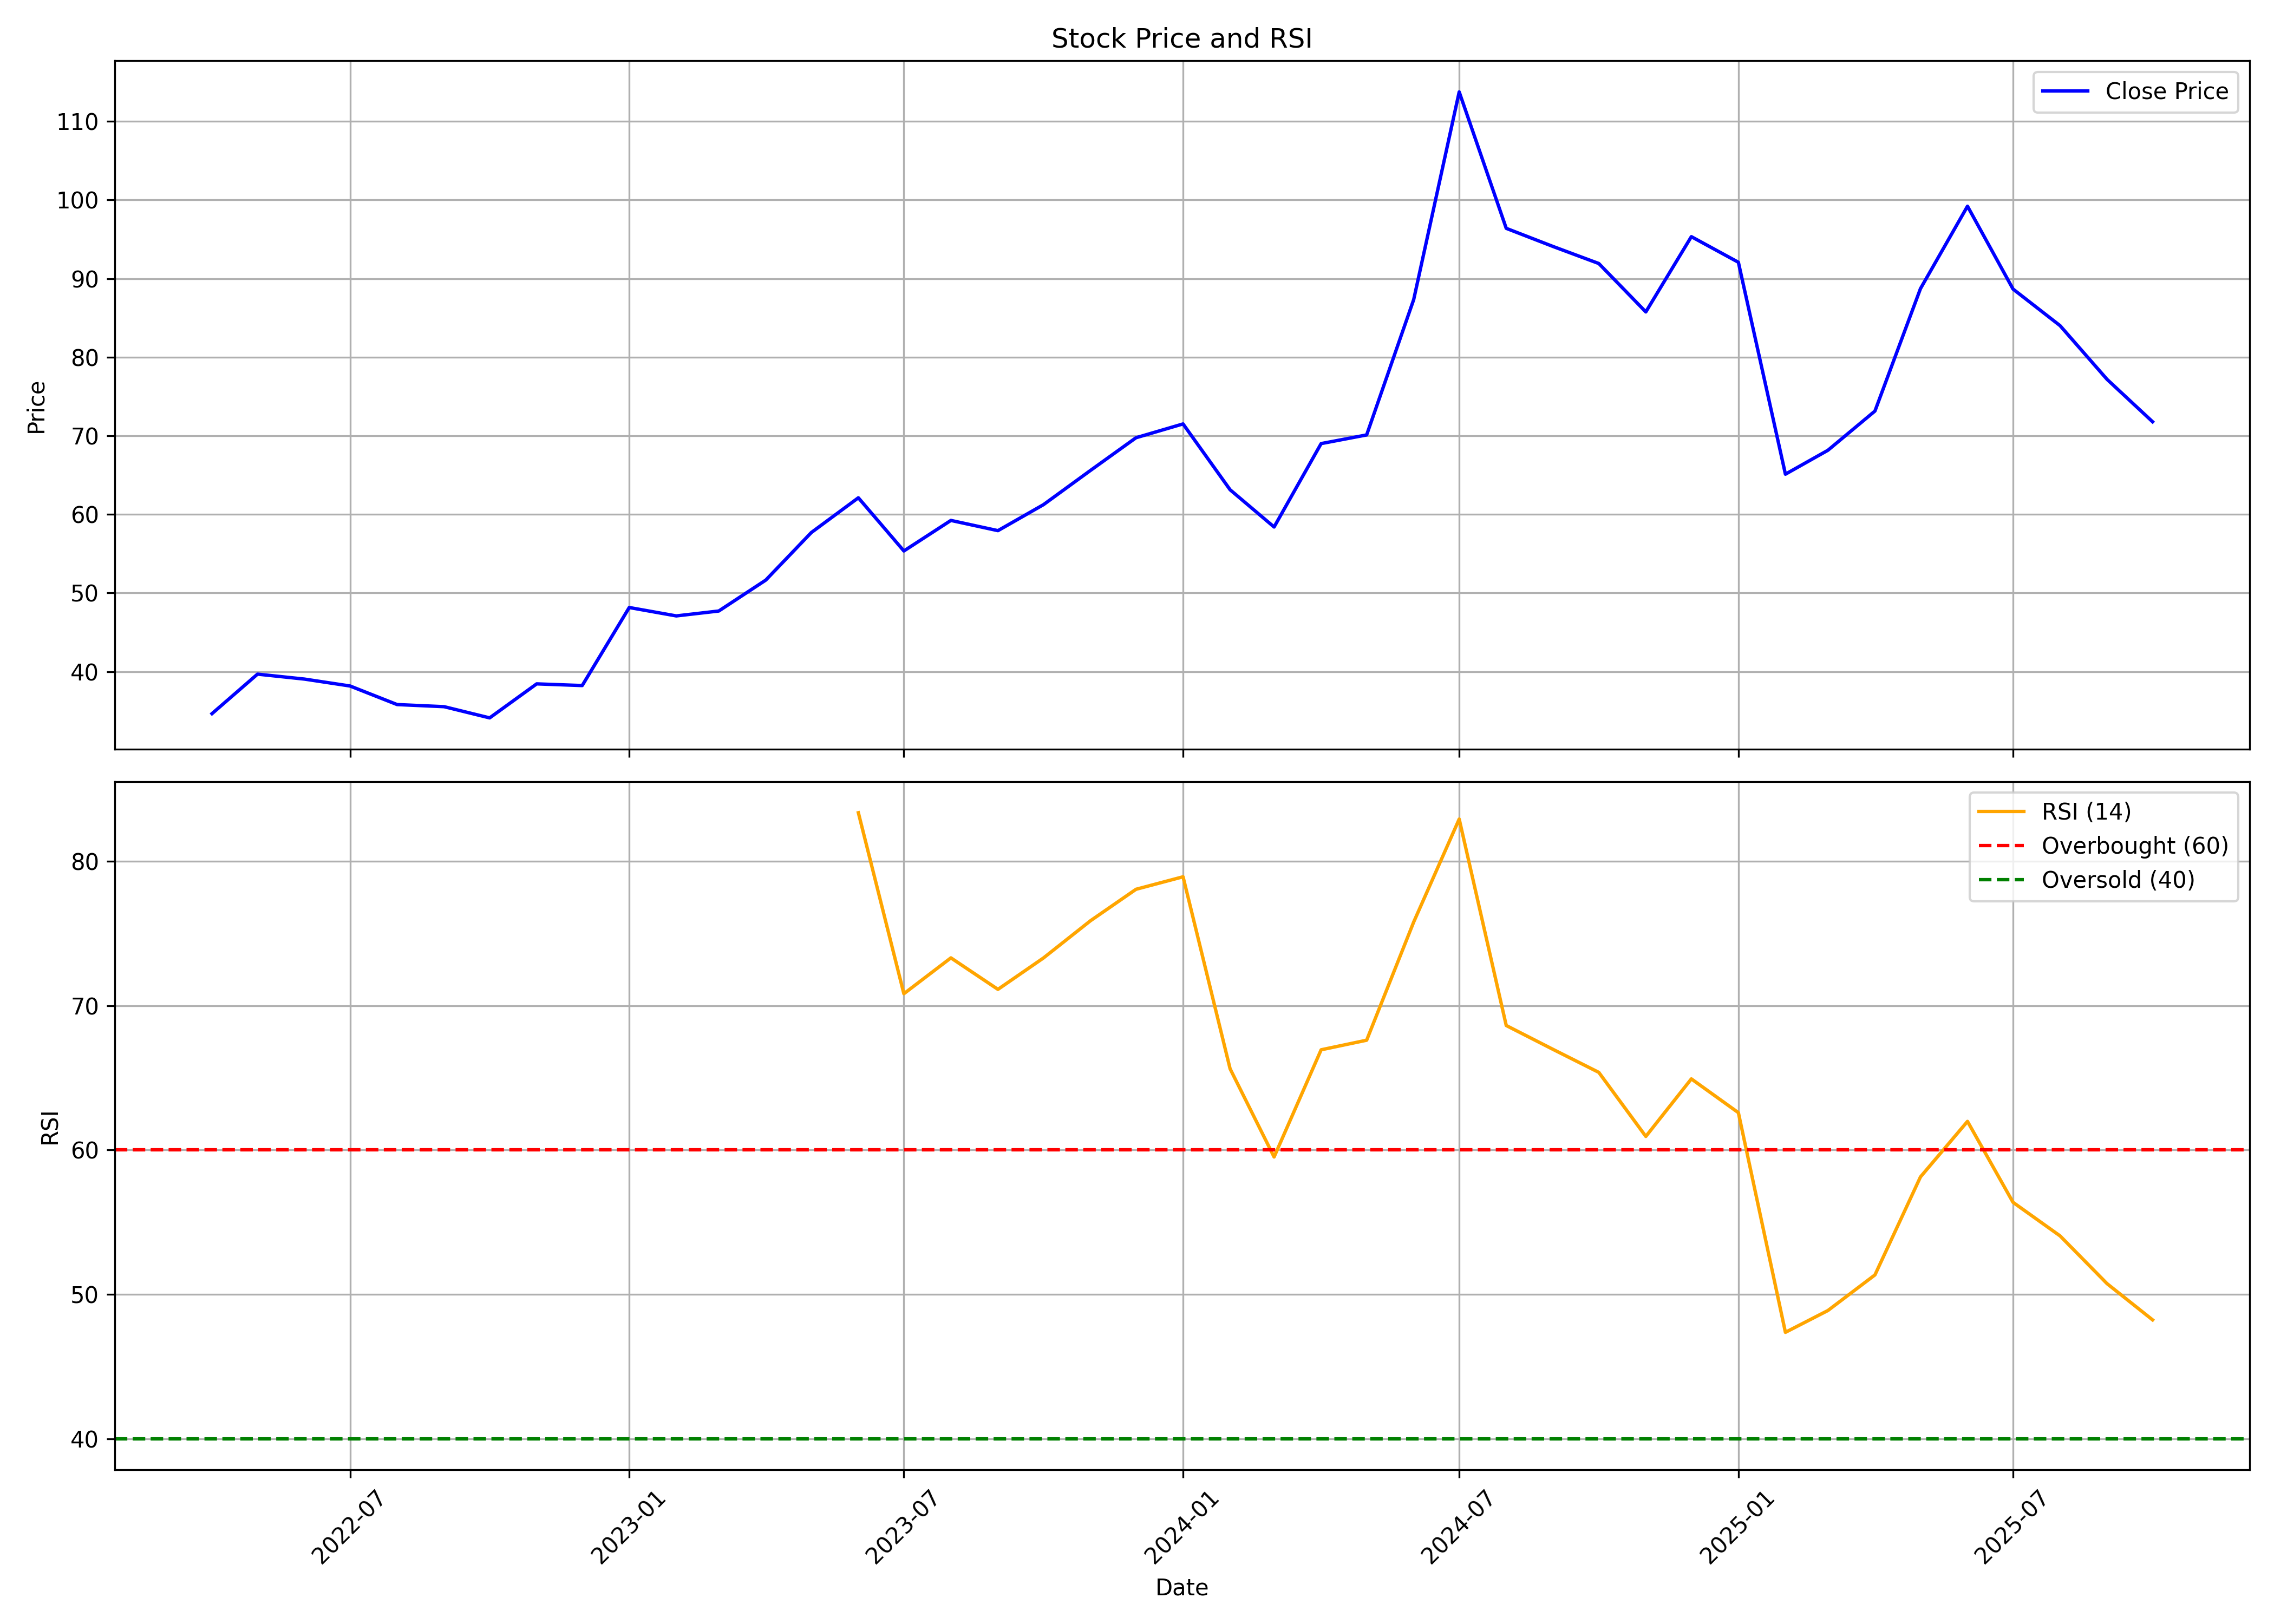

The file beside this chart, header and first rows:
, date, symbol, open, high, low, close, volume, rsi
0, 2022-04-01, ROTO, 38.04, 38.45, 33.21, 34.65, 3545352, 
1, 2022-05-01, ROTO, 35.26, 41.16, 32.01, 39.67, 11904480, 
2, 2022-06-01, ROTO, 39.18, 41.97, 32.75, 39.04, 13204836, 
3, 2022-07-01, ROTO, 38.78, 40.4, 35.93, 38.16, 4835076, 
4, 2022-08-01, ROTO, 38.9, 38.9, 35.34, 35.8, 3310344, 
5, 2022-09-01, ROTO, 36.07, 41.57, 35.06, 35.53, 6154236, 
6, 2022-10-01, ROTO, 35.48, 36.3, 33.22, 34.11, 3657756, 
7, 2022-11-01, ROTO, 34.42, 38.81, 33.65, 38.43, 7127568, 
8, 2022-12-01, ROTO, 38.74, 39.85, 35.6, 38.22, 3624828, 
9, 2023-01-01, ROTO, 38.78, 48.96, 36.72, 48.15, 16250484, 
10, 2023-02-01, ROTO, 48.67, 50.05, 44.14, 47.08, 15020952, 
11, 2023-03-01, ROTO, 47.11, 51.73, 45.5, 47.7, 24337812, 
12, 2023-04-01, ROTO, 47.7, 53.45, 46.63, 51.64, 8603136, 
13, 2023-05-01, ROTO, 51.64, 58.44, 49.25, 57.69, 17850756, 
14, 2023-06-01, ROTO, 57.75, 67.4, 56.1, 62.11, 29102256, 83.36
15, 2023-07-01, ROTO, 63.03, 66.73, 51.71, 55.34, 15140016, 70.82
16, 2023-08-01, ROTO, 55.83, 64.01, 53.03, 59.23, 22405932, 73.31
17, 2023-09-01, ROTO, 59.23, 64.45, 57.17, 57.93, 14423112, 71.13
18, 2023-10-01, ROTO, 57.93, 66.64, 56.87, 61.23, 27536520, 73.3
19, 2023-11-01, ROTO, 61.31, 72.44, 60.81, 65.59, 19377588, 75.88
20, 2023-12-01, ROTO, 66.26, 74.36, 63.04, 69.75, 28254252, 78.06
21, 2024-01-01, ROTO, 70.05, 74.2, 65.38, 71.5, 23760138, 78.92
22, 2024-02-01, ROTO, 71.5, 76.38, 60.68, 63.13, 31906224, 65.63
23, 2024-03-01, ROTO, 64.45, 68.03, 49.4, 58.39, 14197224, 59.52
24, 2024-04-01, ROTO, 57.99, 73.62, 57.99, 69, 17418804, 66.94
25, 2024-05-01, ROTO, 69, 78.36, 64.19, 70.1, 31610544, 67.6
26, 2024-06-01, ROTO, 73.72, 90.94, 59.83, 87.32, 42324768, 75.79
27, 2024-07-01, ROTO, 89.48, 123.7, 89.48, 113.7, 83783982, 82.92
28, 2024-08-01, ROTO, 113.5, 114.7, 91.9, 96.39, 27461634, 68.62
29, 2024-09-01, ROTO, 95.35, 96.83, 91.19, 94.07, 10656636, 66.96
30, 2024-10-01, ROTO, 95.06, 95.33, 82.28, 91.91, 9682314, 65.38
31, 2024-11-01, ROTO, 92.75, 98.07, 77.46, 85.75, 10125012, 60.94
32, 2024-12-01, ROTO, 84.47, 109.4, 84.47, 95.33, 22983036, 64.92
33, 2025-01-01, ROTO, 95.58, 108.7, 82.7, 92.07, 14874921, 62.58
34, 2025-02-01, ROTO, 92.45, 95.08, 64.49, 65.11, 5940069, 47.37
35, 2025-03-01, ROTO, 65.19, 80.07, 61.84, 68.15, 9469662, 48.88
36, 2025-04-01, ROTO, 68.47, 82.45, 58.26, 73.14, 17136459, 51.34
37, 2025-05-01, ROTO, 73.14, 94.18, 71.88, 88.71, 16092717, 58.13
38, 2025-06-01, ROTO, 89.76, 101, 85.11, 99.2, 23655591, 61.98
39, 2025-07-01, ROTO, 100.1, 109.2, 88.02, 88.66, 17731284, 56.37
40, 2025-08-01, ROTO, 89.02, 90.6, 80.52, 84.01, 4508907, 54.05
41, 2025-09-01, ROTO, 84.01, 85.53, 75.0, 77.17, 4011471, 50.74
42, 2025-10-01, ROTO, 77.6, 78.8, 70.1, 71.78, 2353468, 48.23
